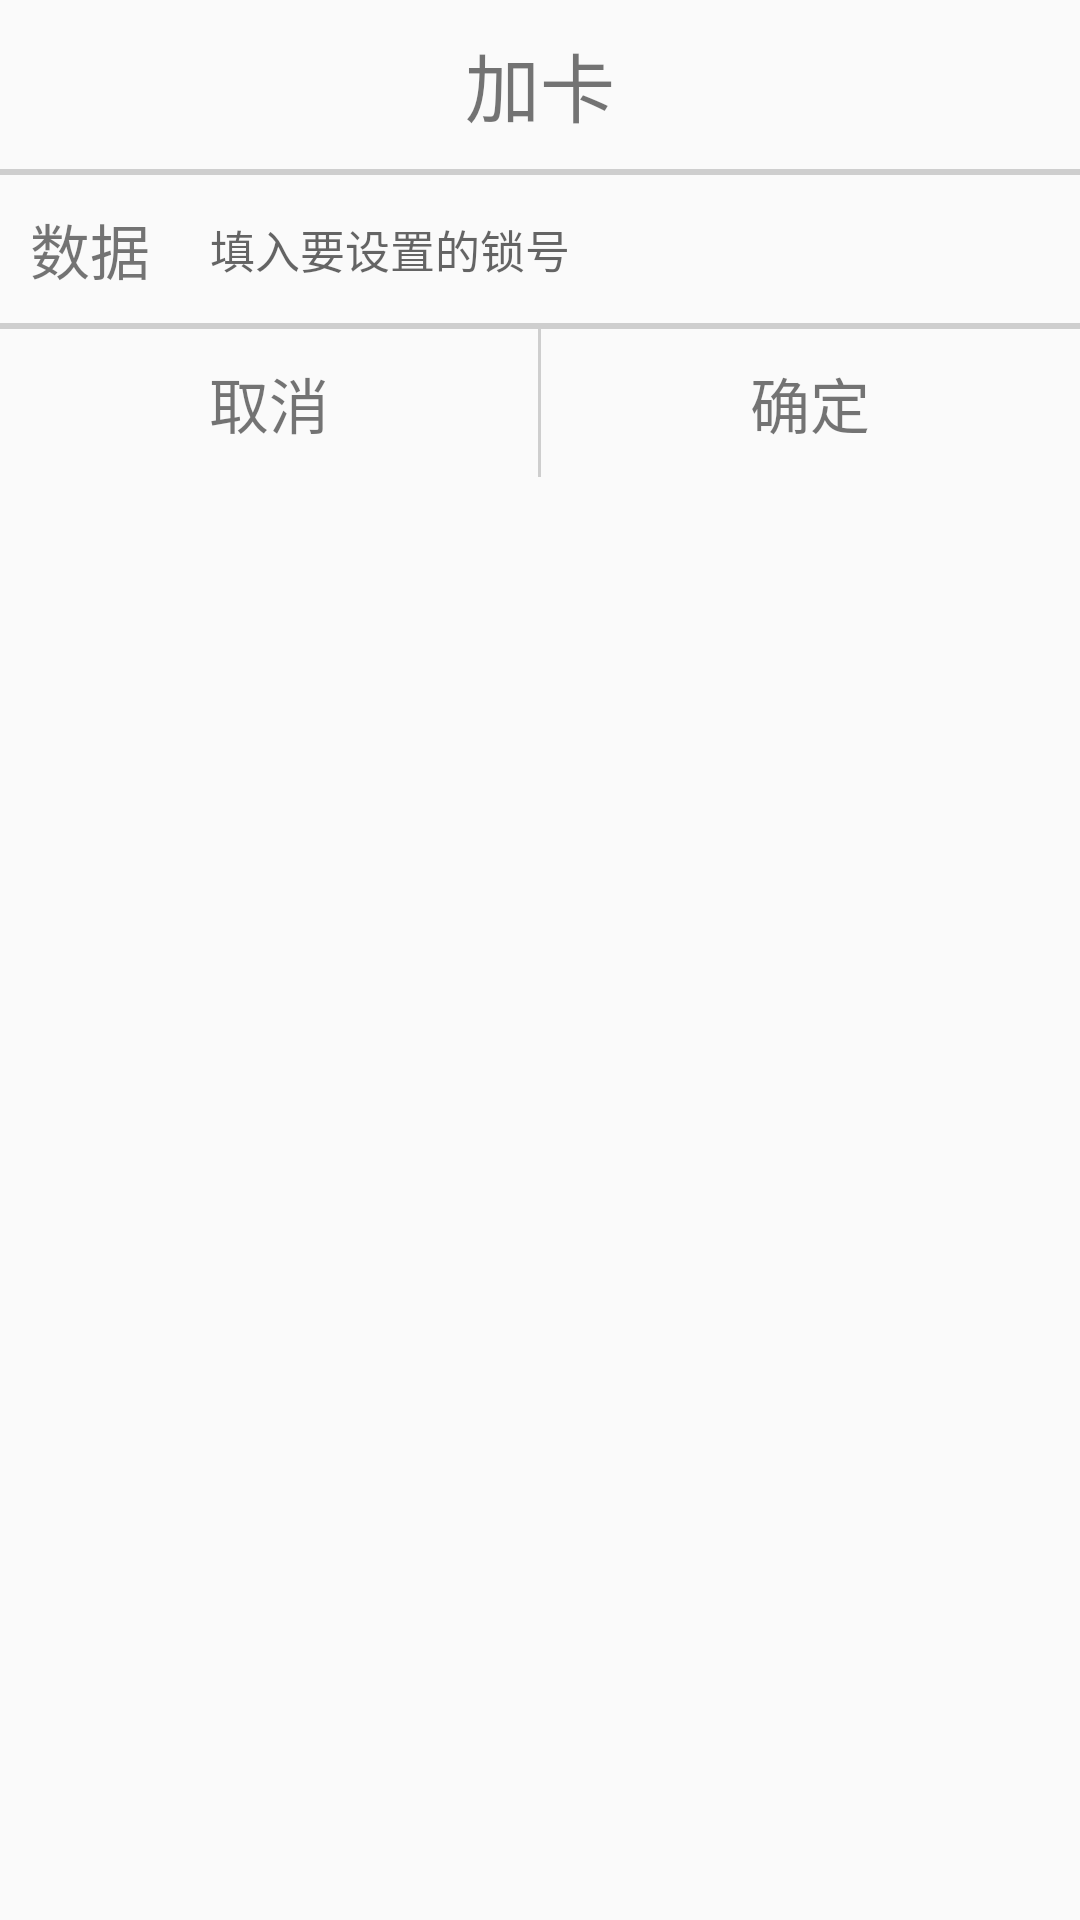

Write the Android layout XML for this screen, with the resource values it uses.
<!-- AndroidManifest.xml: application theme AppTheme -->
<!-- res/layout/dialog_ble_send.xml -->
<?xml version="1.0" encoding="utf-8"?>
<LinearLayout xmlns:android="http://schemas.android.com/apk/res/android"
    android:orientation="vertical"
    android:layout_width="wrap_content"
    android:layout_height="wrap_content"
    android:layout_gravity="center">

    <View
        android:layout_width="match_parent"
        android:layout_height="10dp"></View>

    <TextView
        android:id="@+id/layout_dialog_add_card_title"
        android:layout_width="wrap_content"
        android:layout_height="wrap_content"
        android:layout_gravity="center"
        android:textSize="25sp"
        android:text="加卡"/>
    <View
        android:layout_width="match_parent"
        android:layout_height="10dp"></View>
    <View
        android:layout_width="match_parent"
        android:layout_height="2dp"
        android:background="@color/colorGray"
        ></View>
    <LinearLayout
        android:layout_width="220dp"
        android:layout_height="wrap_content">

        <TextView
            android:layout_width="wrap_content"
            android:layout_height="wrap_content"
            android:layout_margin="10dp"
            android:layout_gravity="center"
            android:textSize="20sp"
            android:text="数据"/>

        <EditText
            android:id="@+id/layout_dialog_add_card_ed_lock"
            android:layout_width="wrap_content"
            android:layout_height="wrap_content"
            android:layout_margin="10dp"
            android:layout_gravity="center"
            android:background="@null"
            android:textSize="15sp"
            android:hint="填入要设置的锁号"
            />
    </LinearLayout>

    <View
        android:layout_width="match_parent"
        android:layout_height="1dp"
        android:background="@color/colorGray"
        ></View>


    <View
        android:layout_width="match_parent"
        android:layout_height="1dp"
        android:background="@color/colorGray"
        ></View>
    <LinearLayout
        android:layout_width="match_parent"
        android:layout_height="wrap_content"
        android:orientation="horizontal">

        <TextView
            android:id="@+id/layout_dialog_add_card_cancel"
            android:layout_width="0dp"
            android:layout_height="wrap_content"
            android:layout_weight="1"
            android:gravity="center"
            android:layout_margin="10dp"
            android:text="@string/cancel"
            android:textSize="20sp" />
        <View
            android:layout_width="1dp"
            android:layout_height="match_parent"
            android:background="@color/colorGray"
            ></View>
        <TextView
            android:id="@+id/layout_dialog_add_card_confirm"
            android:layout_width="0dp"
            android:layout_height="wrap_content"
            android:layout_weight="1"
            android:gravity="center"
            android:layout_margin="10dp"
            android:text="@string/confirm"
            android:textSize="20sp" />

    </LinearLayout>

</LinearLayout>
<!-- resources referenced by this layout -->
<resources>
  <color name="colorGray">#88AAAAAA</color>
  <string name="cancel">取消</string>
  <string name="confirm">确定</string>
  <style name="AppTheme" parent="Theme.AppCompat.Light.DarkActionBar">
          
          <item name="colorPrimary">@color/colorPrimary</item>
          <item name="colorPrimaryDark">@color/colorPrimary</item>
          <item name="colorAccent">@color/colorAccent</item>
      </style>
  <color name="colorPrimary">#2ec4b6</color>
  <color name="colorAccent">#88b2dbbf</color>
</resources>
